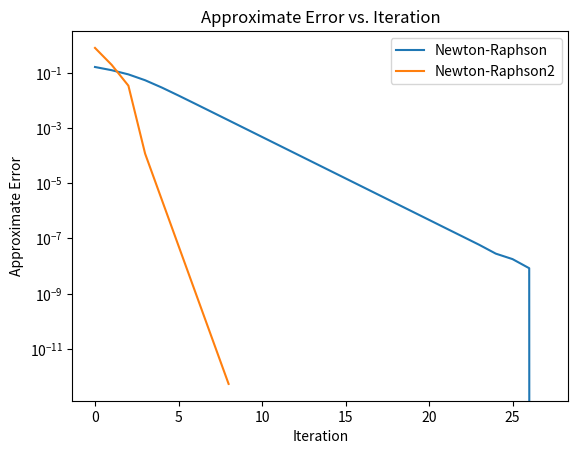

This figure's Python source:
import numpy as np
import matplotlib.pyplot as plt

def NewtonRaphson(f, df, x0, kMax, eps_x, eps_f):
    # Input: initial point, max number of iterations, tolerance for error and residual

    x = x0
    conv = False  # flag for convergence
    errs = []

    for k in range(kMax):
        fx = f(x)  # current function value
        dx = -fx / df(x)  # update step
        err = abs(dx)  # current error estimate
        res = abs(fx)  # current residual
        errs.append(err)

        print(f'Iteration {k + 1}: err={err:.4e}, res={res:.4e}')

        if err < eps_x and res < eps_f:  # If converged ...
            print("Converged!")
            conv = True
            break
        x = x + dx

    if (conv == False):
        print("No convergence!")

    return x, errs, res, conv

def f(x):
    return 4*x**4 - 8*x**3 + 7*x**2 - 3*x + 0.5


#  put function definition of df here (derivative of f)
def df(x):
    return 16 * x**3 - 24 * x**2 + 14 * x - 3

def f2(x):
    return np.exp(x)**(-x) + np.cos(x+1) - 1


#  put function definition of df here (derivative of f)
def df2(x):
    return -np.exp(-x) - np.sin(x+1)

x0 = 1
k_max = 100
eps_x = 10e-12
eps_f = 1.0

x_nr, err_nr, res_nr, conv_nr = NewtonRaphson(f, df, x0, k_max, eps_x, eps_f)
x_nr2, err_nr2, res_nr2, conv_nr2 = NewtonRaphson(f2, df2, x0, k_max, eps_x, eps_f)

plt.semilogy(np.arange(len(err_nr)), err_nr, label='Newton-Raphson')
plt.semilogy(np.arange(len(err_nr2)), err_nr2, label='Newton-Raphson2')

plt.xlabel('Iteration')
plt.ylabel('Approximate Error')
plt.title('Approximate Error vs. Iteration')
plt.legend()

plt.show()